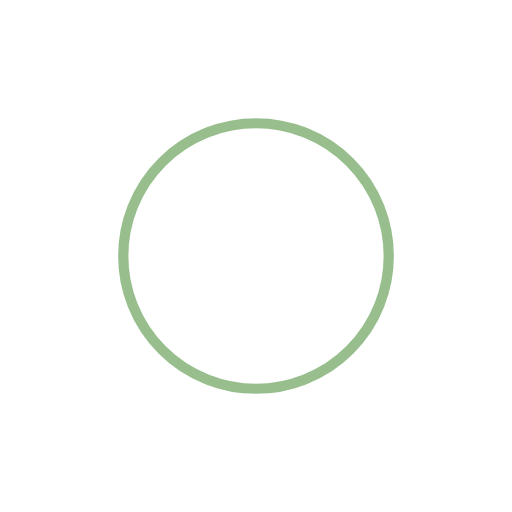
t = 0.00 s
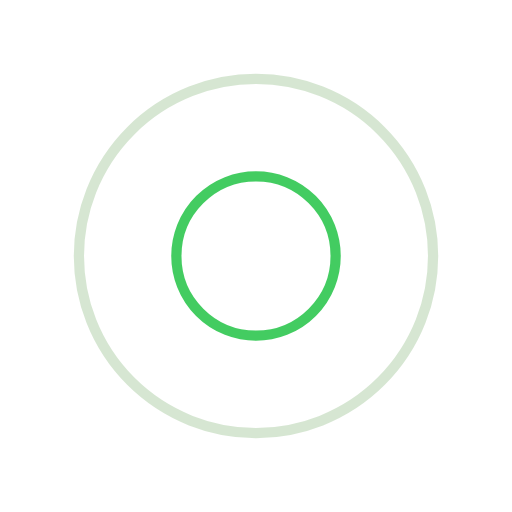
t = 0.25 s
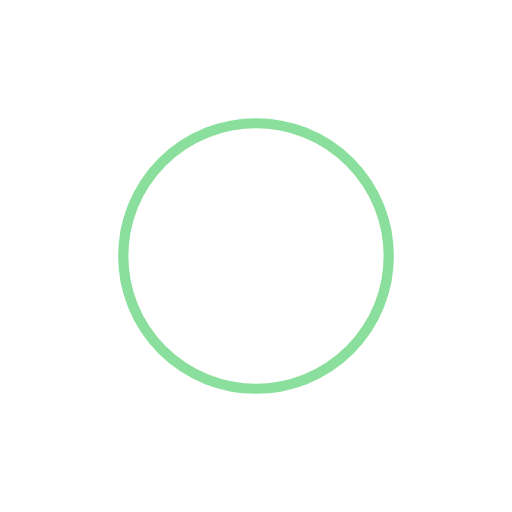
t = 0.50 s
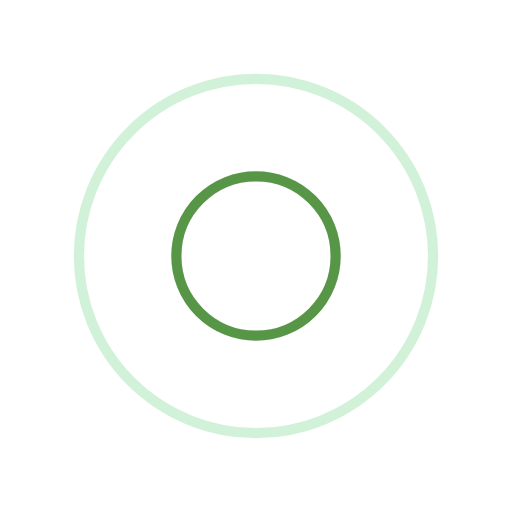
t = 0.75 s

The animated SVG that drew these frames (rendered in a browser with its animation timeline set to each time). Animation: 4 SMIL elements (animate=4); one cycle of 1.00 s, repeats indefinitely.

<?xml version="1.0" encoding="utf-8"?>
<svg xmlns="http://www.w3.org/2000/svg" xmlns:xlink="http://www.w3.org/1999/xlink" style="margin: auto; background: none; display: block; shape-rendering: auto;" width="200px" height="200px" viewBox="0 0 100 100" preserveAspectRatio="xMidYMid">
<circle cx="50" cy="50" r="0" fill="none" stroke="#15bf3a" stroke-width="2">
  <animate attributeName="r" repeatCount="indefinite" dur="1s" values="0;40" keyTimes="0;1" keySplines="0 0.2 0.8 1" calcMode="spline" begin="0s"></animate>
  <animate attributeName="opacity" repeatCount="indefinite" dur="1s" values="1;0" keyTimes="0;1" keySplines="0.2 0 0.8 1" calcMode="spline" begin="0s"></animate>
</circle><circle cx="50" cy="50" r="0" fill="none" stroke="#2f7d1a" stroke-width="2">
  <animate attributeName="r" repeatCount="indefinite" dur="1s" values="0;40" keyTimes="0;1" keySplines="0 0.2 0.8 1" calcMode="spline" begin="-0.5s"></animate>
  <animate attributeName="opacity" repeatCount="indefinite" dur="1s" values="1;0" keyTimes="0;1" keySplines="0.2 0 0.8 1" calcMode="spline" begin="-0.5s"></animate>
</circle>
<!-- [ldio] generated by https://loading.io/ --></svg>